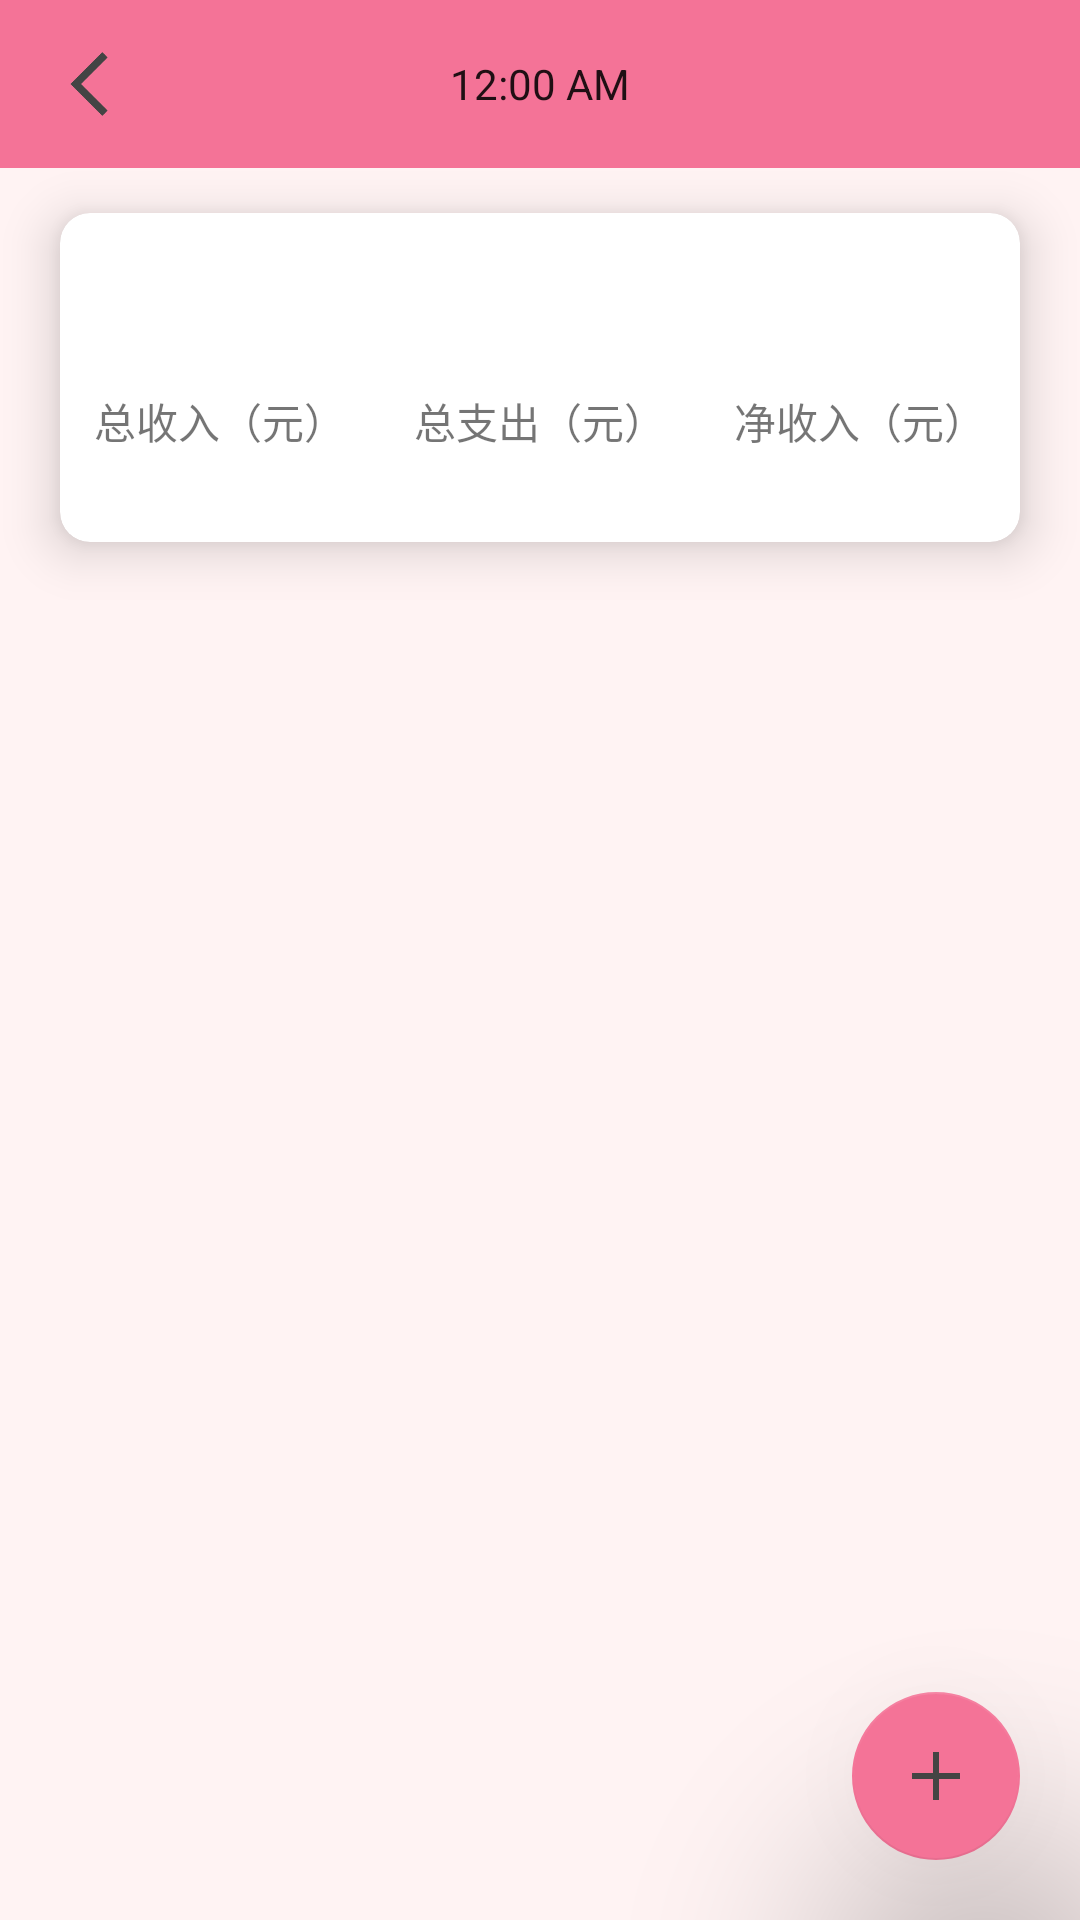

Write the Android layout XML for this screen, with the resource values it uses.
<!-- AndroidManifest.xml: application theme AppTheme -->
<!-- res/layout/accounting_main.xml -->
<?xml version="1.0" encoding="utf-8"?>
<RelativeLayout
    xmlns:android="http://schemas.android.com/apk/res/android"
    xmlns:tools="http://schemas.android.com/tools"
    xmlns:app="http://schemas.android.com/apk/res-auto"
    android:layout_width="match_parent"
    android:layout_height="match_parent"
    android:background="@color/colorBackground">

    <android.support.v7.widget.Toolbar
        android:id="@+id/toolbar2"
        android:layout_height="?attr/actionBarSize"
        android:layout_width="match_parent"
        android:background="@color/colorPrimary">

        <Button
            android:id="@+id/back"
            android:layout_width="30dp"
            android:layout_height="30dp"
            android:background="@drawable/back"
            android:layout_alignParentLeft="true"
            android:layout_centerVertical="true"
            android:layout_marginLeft="5dp"/>

        <TextClock
            android:id="@+id/textclockall"
            android:layout_width="wrap_content"
            android:layout_height="wrap_content"
            tools:targetApi="jelly_bean_mr1"
            android:format24Hour="yyyy年MM月dd日 HH:mm"
            android:layout_gravity="center"/>

    </android.support.v7.widget.Toolbar>

    <android.support.v7.widget.CardView
        android:id="@+id/card_head"
        android:layout_height="wrap_content"
        android:layout_width="match_parent"
        android:layout_below="@id/toolbar2"
        android:layout_marginLeft="20dp"
        android:layout_marginTop="15dp"
        android:layout_marginRight="20dp"
        app:cardCornerRadius="10dp"
        app:cardElevation="10dp">

        <LinearLayout
            android:layout_width="match_parent"
            android:layout_height="wrap_content"
            android:orientation="horizontal"
            android:layout_marginTop="30dp"
            android:layout_marginBottom="30dp">
            <LinearLayout
                android:layout_width="wrap_content"
                android:layout_height="match_parent"
                android:orientation="vertical"
                android:layout_weight="1"
                android:gravity="center">
                <TextView
                    android:id="@+id/gross_income"
                    android:layout_width="wrap_content"
                    android:layout_height="wrap_content"/>
                <TextView
                    android:layout_width="wrap_content"
                    android:layout_height="wrap_content"
                    android:text="总收入（元）"
                    android:layout_marginTop="10dp"/>
            </LinearLayout>
            <LinearLayout
                android:layout_width="wrap_content"
                android:layout_height="match_parent"
                android:orientation="vertical"
                android:layout_weight="1"
                android:gravity="center">
                <TextView
                    android:id="@+id/expense"
                    android:layout_width="wrap_content"
                    android:layout_height="wrap_content"/>
                <TextView
                    android:layout_width="wrap_content"
                    android:layout_height="wrap_content"
                    android:text="总支出（元）"
                    android:layout_marginTop="10dp"/>
            </LinearLayout>
            <LinearLayout
                android:layout_width="wrap_content"
                android:layout_height="match_parent"
                android:orientation="vertical"
                android:layout_weight="1"
                android:gravity="center">
                <TextView
                    android:id="@+id/net_income"
                    android:layout_width="wrap_content"
                    android:layout_height="wrap_content"/>
                <TextView
                    android:layout_width="wrap_content"
                    android:layout_height="wrap_content"
                    android:text="净收入（元）"
                    android:layout_marginTop="10dp"/>
            </LinearLayout>

        </LinearLayout>

    </android.support.v7.widget.CardView>

    <LinearLayout
        android:layout_width="match_parent"
        android:layout_height="wrap_content"
        android:background="@color/colorPrimary"
        android:layout_below="@id/card_head"
        android:layout_margin="20dp">

        <android.support.v7.widget.RecyclerView
            android:id="@+id/list_amount"
            android:layout_width="match_parent"
            android:layout_height="match_parent"
            android:background="#8000">

        </android.support.v7.widget.RecyclerView>

    </LinearLayout>


    <android.support.design.widget.FloatingActionButton
        android:id="@+id/add_fab"
        android:layout_height="wrap_content"
        android:layout_width="wrap_content"
        app:backgroundTint="@color/colorPrimary"
        android:layout_alignParentBottom="true"
        android:layout_alignParentRight="true"
        android:layout_margin="20dp"
        app:elevation="50dp"
        android:src="@drawable/plus"/>
</RelativeLayout>
<!-- resources referenced by this layout -->
<resources>
  <color name="colorBackground">#FFF3F3</color>
  <color name="colorPrimary">#F47397</color>
  <!-- drawable back: png bitmap (drawable, 2148 bytes) -->
  <!-- drawable plus: png bitmap (drawable, 712 bytes) -->
  <style name="AppTheme" parent="Theme.AppCompat.DayNight">
          <item name="windowActionBar">false</item>
          <item name="windowNoTitle">true</item>
          <item name="colorPrimary">@color/colorPrimary</item>
          <item name="colorPrimaryDark">@color/colorPrimaryDark</item>
          <item name="colorAccent">@color/colorAccent</item>
      </style>
  <color name="colorPrimaryDark">#D25D79</color>
  <color name="colorAccent">#F06A8B</color>
</resources>
